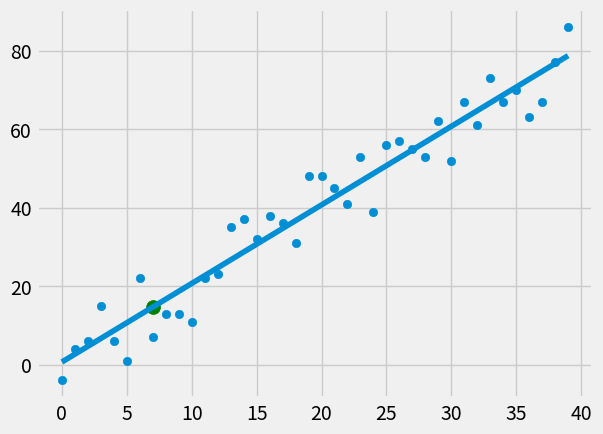

Reproduce this figure in Python.
from statistics import mean
import matplotlib.pyplot as plt
import numpy as np
import random

plt.style.use('fivethirtyeight')

#xs=np.array([1,2,3,4,5,6], dtype=np.float64)
#ys=np.array([5,4,6,5,6,7], dtype=np.float64)

def create_dataset(hm,variance,step=2,correlation=False):
    val=1
    ys=[]
    for i in range(hm):
        y=val+random.randrange(-variance,variance)
        ys.append(y)
        if correlation and correlation=='pos':
            val+=step
        elif correlation and correlation=='neg':
            val-=step
    xs=[i for i in range(len(ys))]
    return np.array(xs,dtype=np.float64),np.array(ys,dtype=np.float64)

def bestfit_slopes_and_intercept(xs,ys):
    m=((mean(xs)*mean(ys))-(mean(xs*ys)))/((mean(xs)**2)-mean(xs**2))
    c=mean(ys)-(m*mean(xs))
    return m,c

def squared_error(ys_original,ys_line):
    return sum((ys_line-ys_original)**2)

def coefficient_of_determiantion(ys_original,ys_line):
    y_mean_line=[mean(ys_original) for y in ys_original]
    squared_error_regression=squared_error(ys_original,ys_line)
    squared_y_mean=squared_error(ys_original,y_mean_line)
    return 1-(squared_error_regression/squared_y_mean)
    

xs,ys=create_dataset(40,10,2,correlation='pos')
    
m,c=bestfit_slopes_and_intercept(xs,ys)

regressionline=[(m*x)+c for x in xs]

predict_x=7
predict_y=(m*predict_x)+c

r_squared=coefficient_of_determiantion(ys,regressionline)
print(r_squared)

plt.scatter(xs,ys)
plt.scatter(predict_x,predict_y,s=100,color='g')

plt.plot(xs,regressionline)
plt.show()
